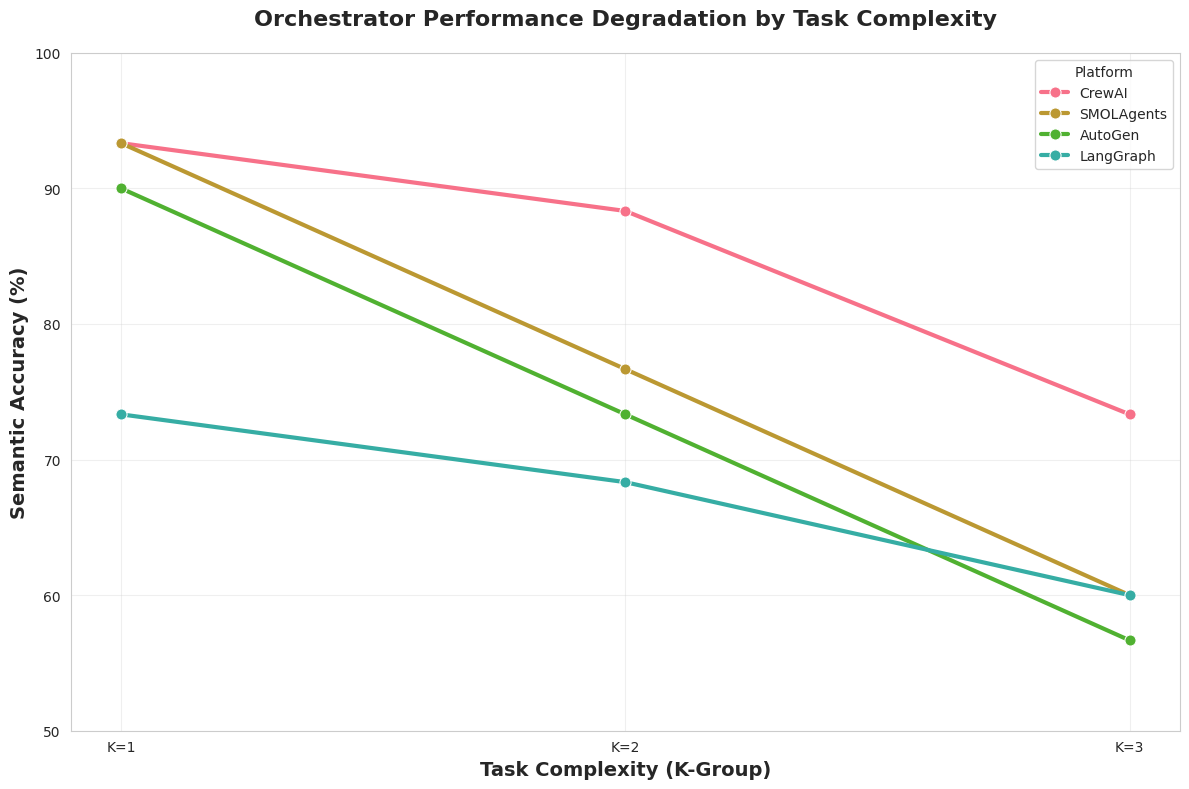

Generate this figure with matplotlib:
#!/usr/bin/env python3
"""
Create Beautiful K-Group Degradation Chart with Seaborn

This script creates a professional-looking chart showing how each orchestrator's accuracy
degrades across K-groups (K=1, K=2, K=3) using seaborn for beautiful styling.
"""

import seaborn as sns
import matplotlib.pyplot as plt
import pandas as pd
import numpy as np

# Set seaborn style for beautiful charts
sns.set_style("whitegrid")
sns.set_palette("husl")

# Data from our K-group analysis with individual run data
# Each platform has 3 runs, so we'll show the range and individual points
data = {
    'Platform': ['CrewAI', 'CrewAI', 'CrewAI', 'CrewAI', 'CrewAI', 'CrewAI', 'CrewAI', 'CrewAI', 'CrewAI',
                 'SMOLAgents', 'SMOLAgents', 'SMOLAgents', 'SMOLAgents', 'SMOLAgents', 'SMOLAgents', 'SMOLAgents', 'SMOLAgents', 'SMOLAgents',
                 'AutoGen', 'AutoGen', 'AutoGen', 'AutoGen', 'AutoGen', 'AutoGen', 'AutoGen', 'AutoGen', 'AutoGen',
                 'LangGraph', 'LangGraph', 'LangGraph', 'LangGraph', 'LangGraph', 'LangGraph', 'LangGraph', 'LangGraph', 'LangGraph'],
    'K_Group': ['K=1', 'K=1', 'K=1', 'K=2', 'K=2', 'K=2', 'K=3', 'K=3', 'K=3',
                'K=1', 'K=1', 'K=1', 'K=2', 'K=2', 'K=2', 'K=3', 'K=3', 'K=3',
                'K=1', 'K=1', 'K=1', 'K=2', 'K=2', 'K=2', 'K=3', 'K=3', 'K=3',
                'K=1', 'K=1', 'K=1', 'K=2', 'K=2', 'K=2', 'K=3', 'K=3', 'K=3'],
    'Run': ['Run1', 'Run2', 'Run3', 'Run1', 'Run2', 'Run3', 'Run1', 'Run2', 'Run3',
            'Run1', 'Run2', 'Run3', 'Run1', 'Run2', 'Run3', 'Run1', 'Run2', 'Run3',
            'Run1', 'Run2', 'Run3', 'Run1', 'Run2', 'Run3', 'Run1', 'Run2', 'Run3',
            'Run1', 'Run2', 'Run3', 'Run1', 'Run2', 'Run3', 'Run1', 'Run2', 'Run3'],
    'Accuracy': [90.0, 95.0, 95.0, 90.0, 85.0, 90.0, 70.0, 70.0, 80.0,  # CrewAI
                 85.0, 95.0, 100.0, 75.0, 80.0, 75.0, 70.0, 50.0, 60.0,  # SMOLAgents
                 85.0, 90.0, 95.0, 70.0, 75.0, 75.0, 40.0, 60.0, 70.0,  # AutoGen
                 70.0, 75.0, 75.0, 65.0, 70.0, 70.0, 60.0, 60.0, 60.0], # LangGraph
    'Tasks': [20, 20, 20, 20, 20, 20, 10, 10, 10, 20, 20, 20, 20, 20, 20, 10, 10, 10, 20, 20, 20, 20, 20, 20, 10, 10, 10, 20, 20, 20, 20, 20, 20, 10, 10, 10]
}

# Create DataFrame
df = pd.DataFrame(data)

# Calculate summary statistics for error bars
summary_data = []
for platform in ['CrewAI', 'SMOLAgents', 'AutoGen', 'LangGraph']:
    for k_group in ['K=1', 'K=2', 'K=3']:
        platform_k_data = df[(df['Platform'] == platform) & (df['K_Group'] == k_group)]['Accuracy']
        summary_data.append({
            'Platform': platform,
            'K_Group': k_group,
            'Mean_Accuracy': platform_k_data.mean(),
            'Std_Accuracy': platform_k_data.std(),
            'Min_Accuracy': platform_k_data.min(),
            'Max_Accuracy': platform_k_data.max(),
            'Tasks': 20 if k_group in ['K=1', 'K=2'] else 10
        })

summary_df = pd.DataFrame(summary_data)

# Create the figure with clean lines only
fig, ax = plt.subplots(1, 1, figsize=(12, 8))

# Plot clean mean lines only
sns.lineplot(data=summary_df, x='K_Group', y='Mean_Accuracy', hue='Platform', 
             marker='o', linewidth=3, markersize=8, ax=ax)

ax.set_title('Orchestrator Performance Degradation by Task Complexity', 
              fontsize=16, fontweight='bold', pad=20)
ax.set_xlabel('Task Complexity (K-Group)', fontsize=14, fontweight='bold')
ax.set_ylabel('Semantic Accuracy (%)', fontsize=14, fontweight='bold')
ax.set_ylim(50, 100)
ax.grid(True, alpha=0.3)

# Adjust layout
plt.tight_layout()

# Save the chart
plt.savefig('k_group_degradation_chart.png', dpi=300, bbox_inches='tight')
plt.savefig('k_group_degradation_chart.pdf', bbox_inches='tight')

print("Beautiful charts saved as:")
print("- k_group_degradation_chart.png (high resolution)")
print("- k_group_degradation_chart.pdf (vector format)")

# Show the chart
plt.show()

# Also create a summary table using the correct mean values
print("\n" + "="*80)
print("K-GROUP PERFORMANCE SUMMARY")
print("="*80)

summary_data = []
for platform in summary_df['Platform'].unique():
    platform_data = summary_df[summary_df['Platform'] == platform].sort_values('K_Group')
    k1_acc = platform_data.iloc[0]['Mean_Accuracy']
    k2_acc = platform_data.iloc[1]['Mean_Accuracy']
    k3_acc = platform_data.iloc[2]['Mean_Accuracy']
    k1_to_k2 = k1_acc - k2_acc
    k2_to_k3 = k2_acc - k3_acc
    total_drop = k1_acc - k3_acc
    
    summary_data.append({
        'Platform': platform,
        'K=1': f"{k1_acc:.1f}%",
        'K=2': f"{k2_acc:.1f}%", 
        'K=3': f"{k3_acc:.1f}%",
        'K=1→K=2': f"-{k1_to_k2:.1f}%",
        'K=2→K=3': f"-{k2_to_k3:.1f}%",
        'Total Drop': f"-{total_drop:.1f}%"
    })

summary_table_df = pd.DataFrame(summary_data)
print(summary_table_df.to_string(index=False))

print("\n" + "="*80)
print("KEY INSIGHTS")
print("="*80)
print("• CrewAI maintains highest performance across all complexity levels")
print("• SMOLAgents shows significant degradation on complex tasks (K=3)")
print("• AutoGen has the steepest degradation curve")
print("• LangGraph shows consistent but lower performance across all levels")
print("• All platforms show performance degradation as task complexity increases")
